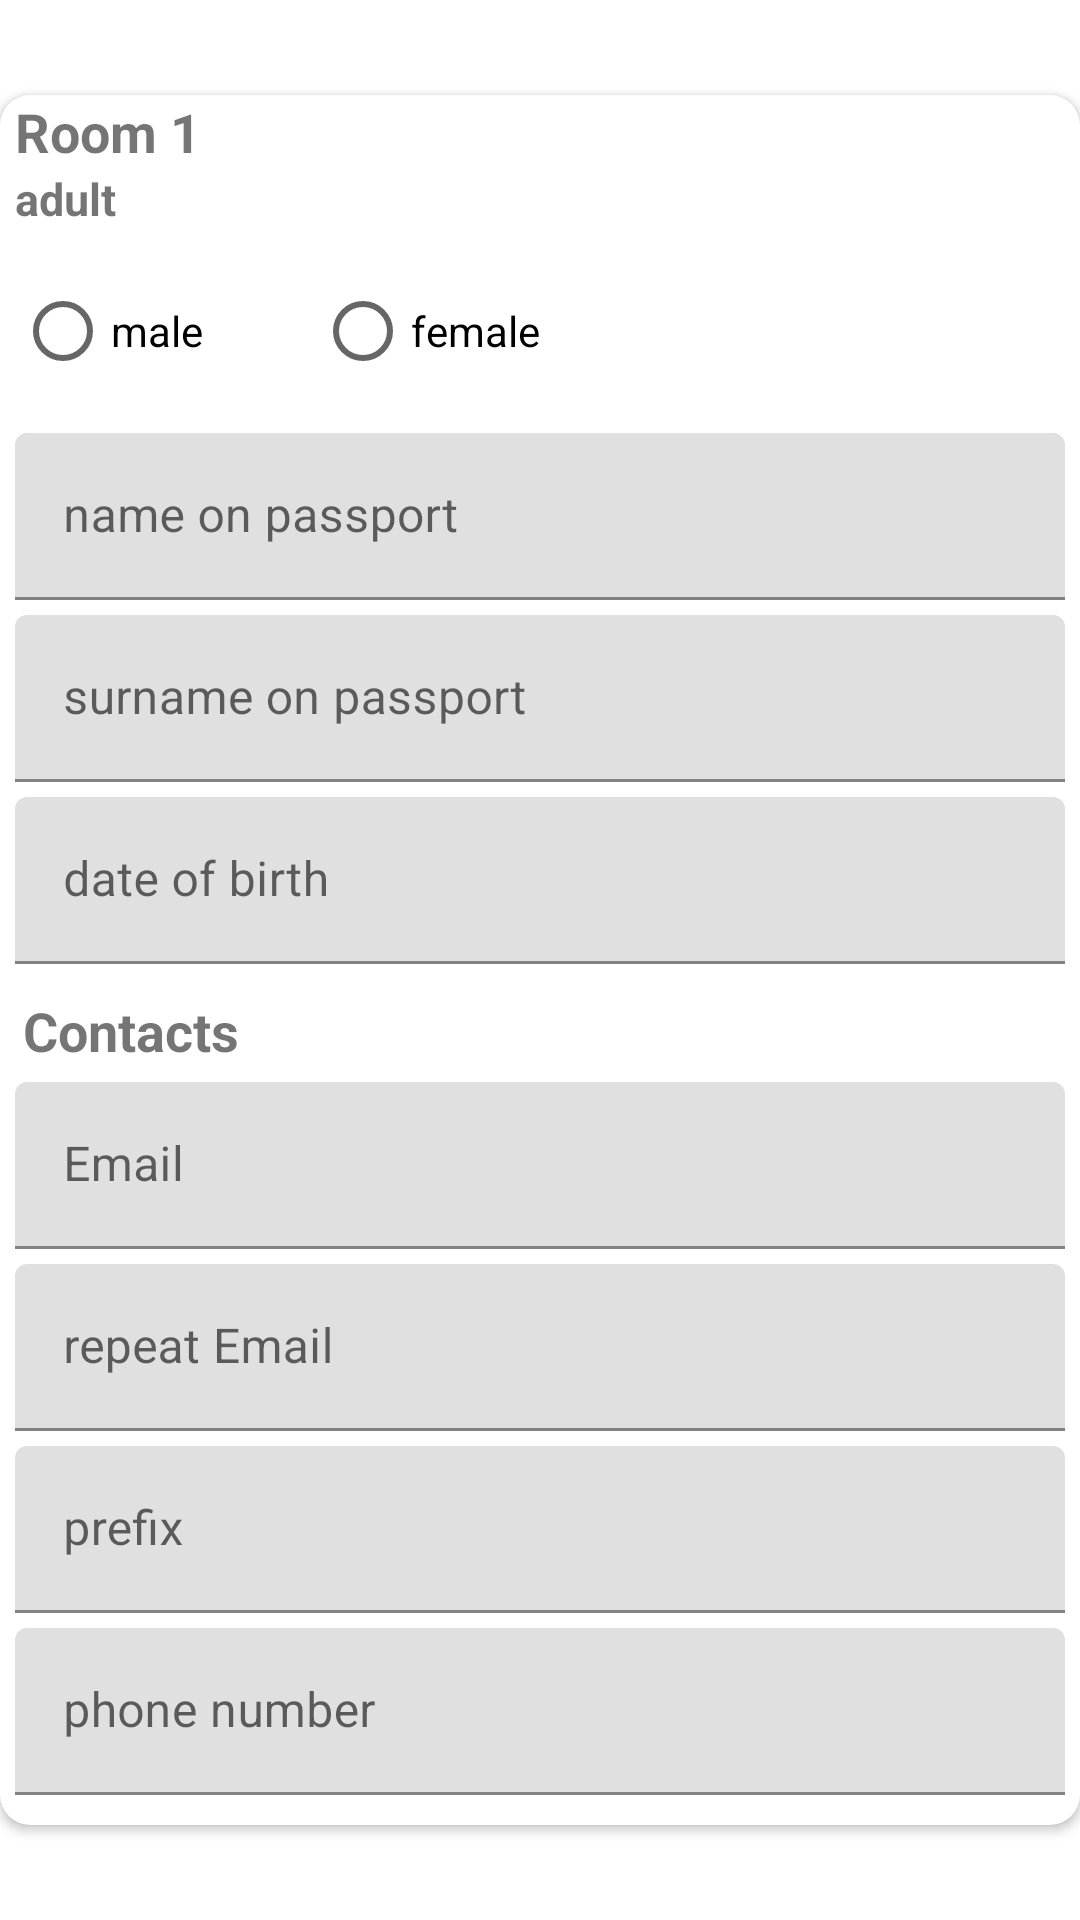

This screen was rendered from an Android layout file. Write that file and the resources it references.
<!-- AndroidManifest.xml: application theme Theme.SkytoursProject -->
<!-- res/layout/questionnaire_list.xml -->
<?xml version="1.0" encoding="utf-8"?>
<androidx.constraintlayout.widget.ConstraintLayout xmlns:android="http://schemas.android.com/apk/res/android"
    xmlns:card_view="http://schemas.android.com/apk/res-auto"
    xmlns:tools="http://schemas.android.com/tools"
    android:id="@+id/constraint"
    android:layout_width="match_parent"
    android:layout_height="wrap_content">

    <androidx.cardview.widget.CardView
        android:layout_width="match_parent"
        android:layout_height="wrap_content"
        card_view:layout_constraintBottom_toBottomOf="parent"
        card_view:layout_constraintEnd_toEndOf="parent"
        card_view:layout_constraintStart_toStartOf="parent"
        card_view:layout_constraintTop_toTopOf="parent"
        card_view:cardCornerRadius="10dp">

        <androidx.constraintlayout.widget.ConstraintLayout
            android:id="@+id/main_constraint"
            android:layout_width="match_parent"
            android:layout_height="wrap_content"
            card_view:layout_constraintEnd_toEndOf="parent"
            card_view:layout_constraintStart_toStartOf="parent"
            card_view:layout_constraintTop_toTopOf="parent">

            <com.google.android.material.textview.MaterialTextView
                android:id="@+id/large_room_type_description"
                android:layout_width="wrap_content"
                android:layout_height="wrap_content"
                android:layout_marginStart="5dp"
                android:text="@string/room_1"
                android:textSize="18sp"
                android:textStyle="bold"
                card_view:layout_constraintStart_toStartOf="parent"
                card_view:layout_constraintTop_toTopOf="parent" />

            <com.google.android.material.imageview.ShapeableImageView
                android:id="@+id/shapeableImageView"
                android:layout_width="wrap_content"
                android:layout_height="wrap_content"
                android:layout_marginTop="10dp"
                android:src="@drawable/ic_human"
                card_view:layout_constraintStart_toStartOf="@+id/large_room_type_description"
                card_view:layout_constraintTop_toBottomOf="@+id/large_room_type_description" />

            <com.google.android.material.textview.MaterialTextView
                android:id="@+id/materialTextView8"
                android:layout_width="wrap_content"
                android:layout_height="wrap_content"
                android:text="@string/adult"
                android:textSize="15sp"
                android:textStyle="bold"
                card_view:layout_constraintBottom_toBottomOf="@+id/shapeableImageView"
                card_view:layout_constraintStart_toEndOf="@+id/shapeableImageView"
                card_view:layout_constraintTop_toTopOf="@+id/shapeableImageView" />

            <RadioGroup
                android:id="@+id/sex_choose_radio"
                android:layout_width="wrap_content"
                android:layout_height="wrap_content"
                android:orientation="horizontal"
                android:layout_marginTop="10dp"
                card_view:layout_constraintStart_toStartOf="@+id/shapeableImageView"
                card_view:layout_constraintTop_toBottomOf="@+id/materialTextView8">

                <RadioButton
                    android:id="@+id/male"
                    android:layout_width="100dp"
                    android:layout_height="wrap_content"
                    android:text="@string/male" />

                <RadioButton
                    android:id="@+id/female"
                    android:layout_width="100dp"
                    android:layout_height="wrap_content"
                    android:text="@string/female" />
            </RadioGroup>

            <com.google.android.material.textfield.TextInputLayout
                android:id="@+id/name_hint"
                android:layout_marginTop="10dp"
                style="@style/questionnaire_field_style"
                android:hint="@string/name_on_passport"
                card_view:layout_constraintEnd_toEndOf="parent"
                card_view:layout_constraintStart_toStartOf="@+id/sex_choose_radio"
                card_view:layout_constraintTop_toBottomOf="@+id/sex_choose_radio">

                <com.google.android.material.textfield.TextInputEditText
                    android:id="@+id/name"
                    android:layout_width="match_parent"
                    android:layout_height="wrap_content"
                    tools:ignore="TextContrastCheck,TextContrastCheck,VisualLintTextFieldSize" />
            </com.google.android.material.textfield.TextInputLayout>

            <com.google.android.material.textfield.TextInputLayout
                android:id="@+id/surname_hit"
                android:hint="@string/surname_on_passport"
                card_view:layout_constraintEnd_toEndOf="@+id/name_hint"
                card_view:layout_constraintStart_toStartOf="@+id/name_hint"
                card_view:layout_constraintTop_toBottomOf="@+id/name_hint"
                style="@style/questionnaire_field_style">

                <com.google.android.material.textfield.TextInputEditText
                    android:id="@+id/surname"
                    android:layout_width="match_parent"
                    android:layout_height="wrap_content"
                    tools:ignore="TextContrastCheck,TextContrastCheck,VisualLintTextFieldSize" />
            </com.google.android.material.textfield.TextInputLayout>

            <com.google.android.material.textfield.TextInputLayout
                android:id="@+id/date_picker"
                style="@style/questionnaire_field_style"
                android:hint="@string/date_of_birth"
                card_view:layout_constraintEnd_toEndOf="@+id/surname_hit"
                card_view:layout_constraintStart_toStartOf="@+id/surname_hit"
                card_view:layout_constraintTop_toBottomOf="@+id/surname_hit">

                <com.google.android.material.textfield.TextInputEditText
                    android:id="@+id/date"
                    android:layout_width="match_parent"
                    android:layout_height="wrap_content"
                    tools:ignore="TextContrastCheck,VisualLintTextFieldSize" />

            </com.google.android.material.textfield.TextInputLayout>

            <TextView
                android:id="@+id/contacts_view"
                android:layout_width="wrap_content"
                android:layout_height="wrap_content"
                android:text="@string/contacts"
                android:textSize="18sp"
                android:textStyle="bold"
                android:layout_marginTop="10dp"
                card_view:layout_constraintStart_toStartOf="@+id/date_picker"
                card_view:layout_constraintTop_toBottomOf="@+id/date_picker" />

            <com.google.android.material.textfield.TextInputLayout
                android:id="@+id/email_hint"
                style="@style/questionnaire_field_style"
                android:hint="@string/email"
                card_view:layout_constraintEnd_toEndOf="@+id/date_picker"
                card_view:layout_constraintStart_toStartOf="@+id/contacts_view"
                card_view:layout_constraintTop_toBottomOf="@+id/contacts_view">

                <com.google.android.material.textfield.TextInputEditText
                    android:id="@+id/email"
                    android:layout_width="match_parent"
                    android:layout_height="wrap_content"
                    tools:ignore="TextContrastCheck,VisualLintTextFieldSize" />
            </com.google.android.material.textfield.TextInputLayout>

            <com.google.android.material.textfield.TextInputLayout
                android:id="@+id/email_repeat_hint"
                android:hint="@string/repeat_email"
                style="@style/questionnaire_field_style"
                card_view:layout_constraintEnd_toEndOf="@+id/email_hint"
                card_view:layout_constraintStart_toStartOf="@+id/email_hint"
                card_view:layout_constraintTop_toBottomOf="@+id/email_hint">

                <com.google.android.material.textfield.TextInputEditText
                    android:id="@+id/email_repeat"
                    android:layout_width="match_parent"
                    android:layout_height="wrap_content"
                    tools:ignore="TextContrastCheck,TextContrastCheck,VisualLintTextFieldSize" />
            </com.google.android.material.textfield.TextInputLayout>

            <com.google.android.material.textfield.TextInputLayout
                android:id="@+id/prefix_hint"
                android:hint="@string/prefix"
                style="@style/questionnaire_field_style"
                card_view:layout_constraintEnd_toEndOf="@+id/email_repeat_hint"
                card_view:layout_constraintStart_toStartOf="@+id/email_repeat_hint"
                card_view:layout_constraintTop_toBottomOf="@+id/email_repeat_hint">

                <com.google.android.material.textfield.TextInputEditText
                    android:id="@+id/prefix"
                    android:layout_width="match_parent"
                    android:layout_height="wrap_content"
                    tools:ignore="TextContrastCheck,VisualLintTextFieldSize" />
            </com.google.android.material.textfield.TextInputLayout>

            <com.google.android.material.textfield.TextInputLayout
                android:id="@+id/phone_number_hint"
                style="@style/questionnaire_field_style"
                android:layout_marginBottom="10dp"
                android:hint="@string/phone_number"
                card_view:layout_constraintBottom_toBottomOf="parent"
                card_view:layout_constraintEnd_toEndOf="@+id/prefix_hint"
                card_view:layout_constraintStart_toStartOf="@+id/prefix_hint"
                card_view:layout_constraintTop_toBottomOf="@+id/prefix_hint">

                <com.google.android.material.textfield.TextInputEditText
                    android:id="@+id/phone_number"
                    android:layout_width="match_parent"
                    android:layout_height="wrap_content"
                    tools:ignore="TextContrastCheck,TextContrastCheck,VisualLintTextFieldSize" />
            </com.google.android.material.textfield.TextInputLayout>

            <Button
                android:id="@+id/date_button"
                android:layout_width="match_parent"
                android:layout_height="wrap_content"
                android:background="@color/tp"
                card_view:layout_constraintEnd_toEndOf="@+id/date_picker"
                card_view:layout_constraintStart_toStartOf="@+id/date_picker"
                card_view:layout_constraintTop_toBottomOf="@+id/surname_hit"
                tools:ignore="SpeakableTextPresentCheck,VisualLintButtonSize" />

        </androidx.constraintlayout.widget.ConstraintLayout>
    </androidx.cardview.widget.CardView>
</androidx.constraintlayout.widget.ConstraintLayout>
<!-- resources referenced by this layout -->
<resources>
  <color name="tp">@android:color/transparent</color>
  <string name="adult">"adult"</string>
  <string name="contacts">Contacts</string>
  <string name="date_of_birth" translatable="false">date of birth</string>
  <string name="email" translatable="false">Email</string>
  <string name="female" translatable="false">female</string>
  <string name="male" translatable="false">male</string>
  <string name="name_on_passport" translatable="false">name on passport</string>
  <string name="phone_number" translatable="false">phone number</string>
  <string name="prefix" translatable="false">prefix</string>
  <string name="repeat_email" translatable="false">repeat Email</string>
  <string name="room_1" translatable="false">Room 1</string>
  <string name="surname_on_passport" translatable="false">surname on passport</string>
  <style name="questionnaire_field_style">
          <item name="android:layout_width">match_parent</item>
          <item name="android:layout_height">wrap_content</item>
          <item name="android:layout_marginStart">5dp</item>
          <item name="android:layout_marginTop">5dp</item>
          <item name="android:layout_marginEnd">5dp</item>
      </style>
  <style name="Theme.SkytoursProject" parent="Theme.MaterialComponents.DayNight.NoActionBar">
          
          <item name="colorAccent">@color/teal_main</item> //заголовки настроек
          <item name="colorPrimary">@color/teal_main</item> //основной цвет фокуссировки таба, меню
          <item name="colorPrimaryVariant">@color/pink</item>
          <item name="colorOnPrimary">@color/white_gray</item> //Календарь, диалоги
          
          <item name="colorSecondary">@color/teal_l</item>
          <item name="colorSecondaryVariant">@color/teal_d</item>
          <item name="colorOnSecondary">@color/black</item>
  
          
                  <item name="android:statusBarColor">?attr/colorPrimaryVariant</item>
          
          <item name="android:windowAnimationStyle">@null</item>
          <item name="android:windowTranslucentStatus">true</item>
  
          <item name="labelColor">@color/black</item>
  
          <item name="labelTextSize">20sp</item>
          <item name="fromToTextSize">16sp</item>
  
          <item name="defaultHW">48dp</item>
          <item name="defaultMargin">8dp</item>
          <item name="doubleMargin">16dp</item>
  
      </style>
  <color name="teal_main">#119CA4</color>
  <color name="pink">#E1C82FD0</color>
  <color name="white_gray">#ECEFF1</color>
  <color name="teal_l">#FF03DAC5</color>
  <color name="teal_d">#FF018786</color>
  <color name="black">#FF000000</color>
</resources>
